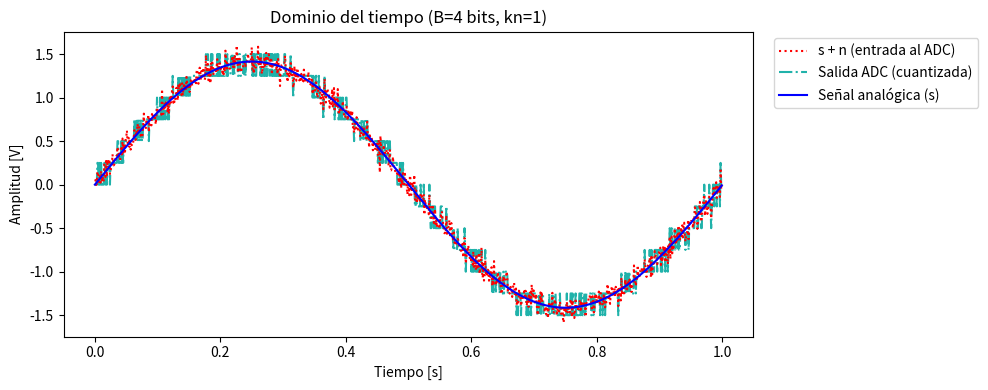
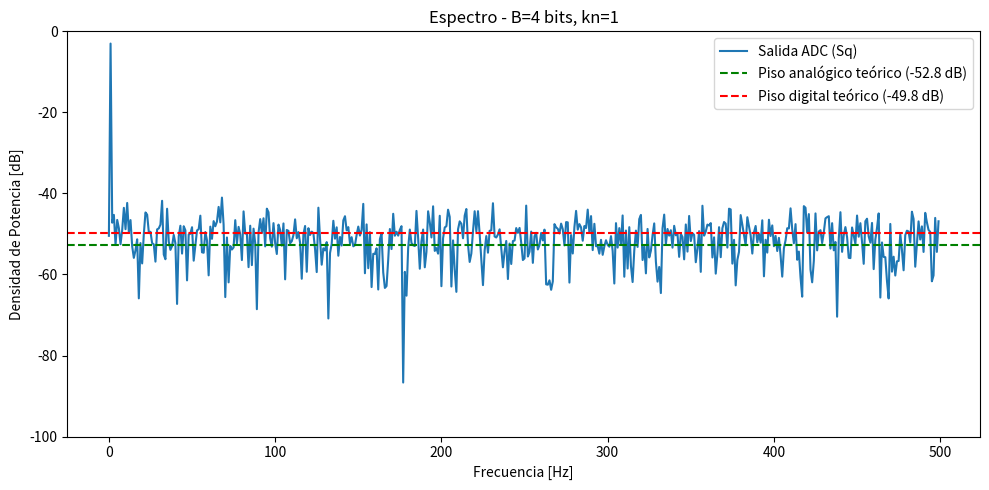
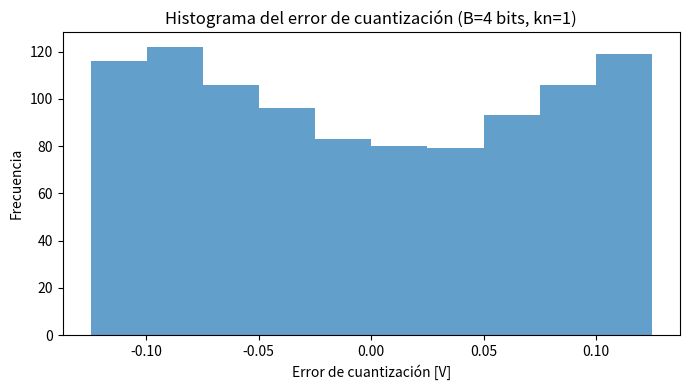
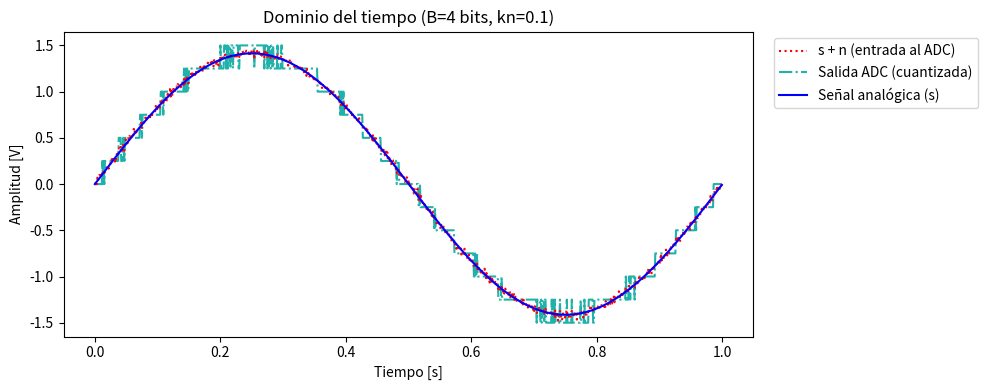
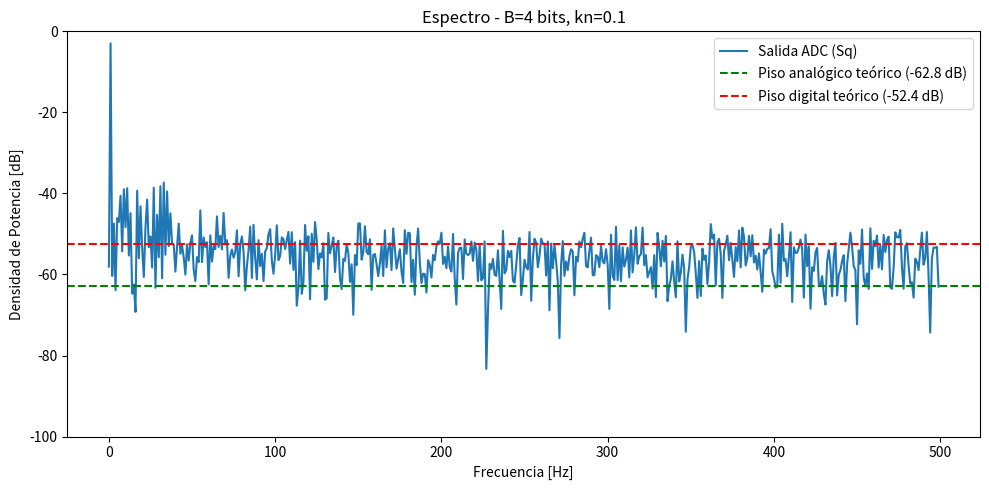
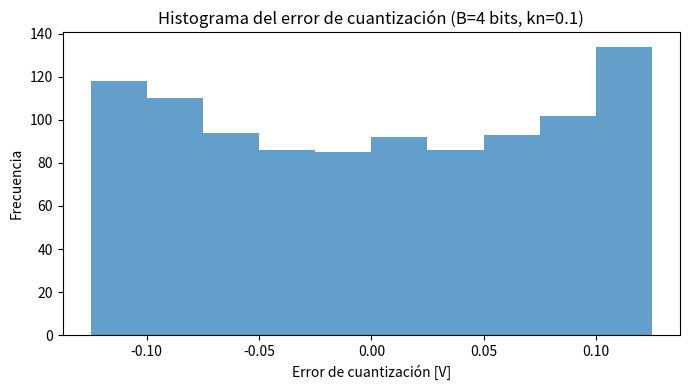
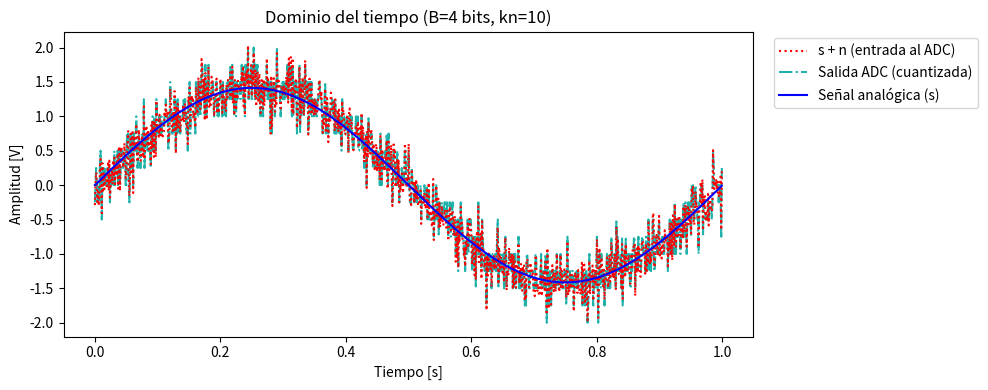
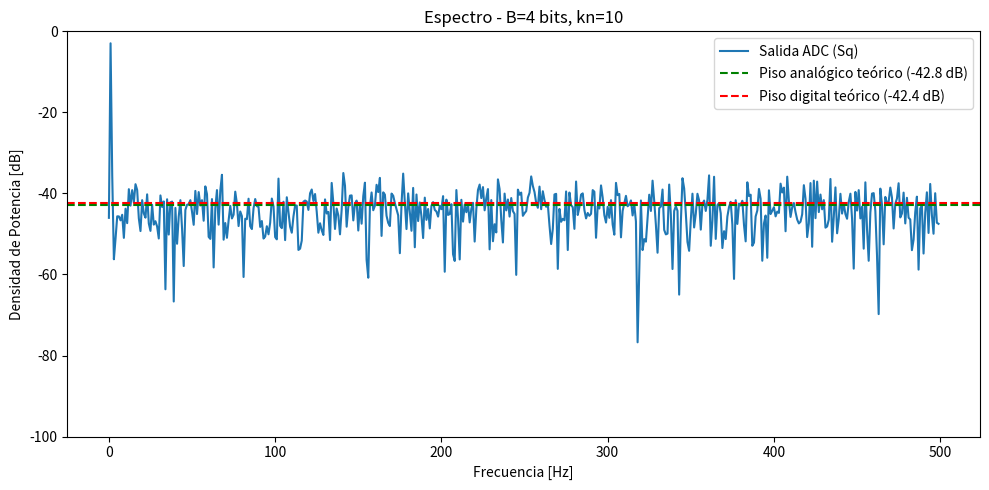
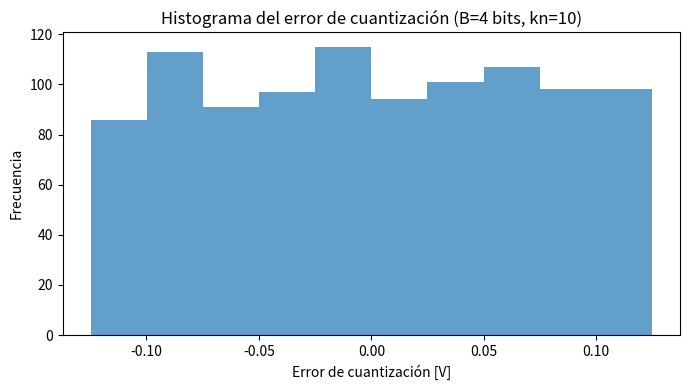
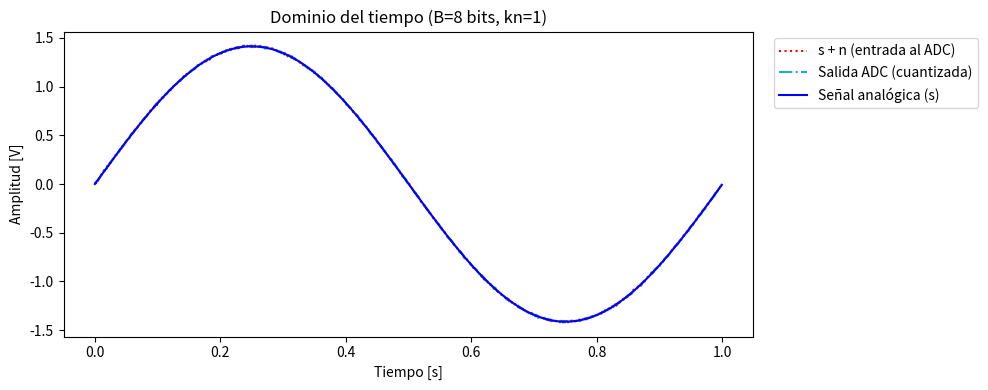
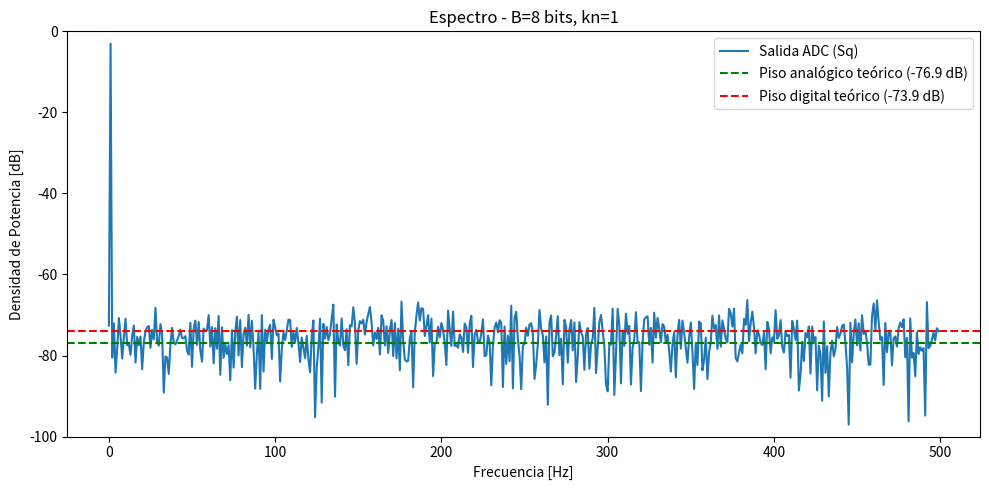
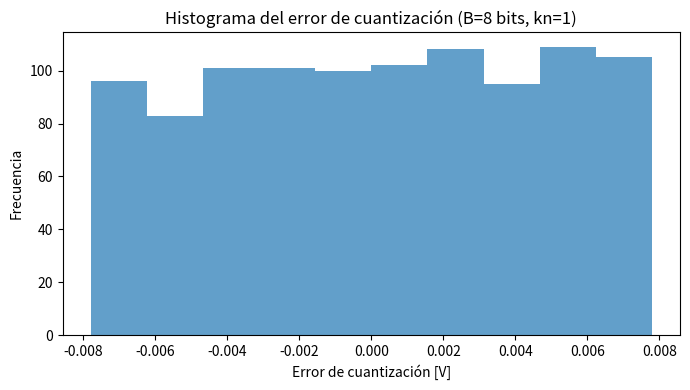
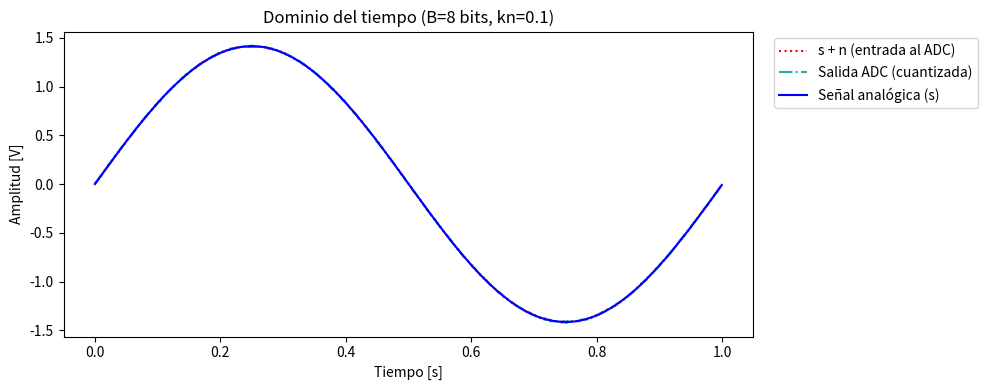
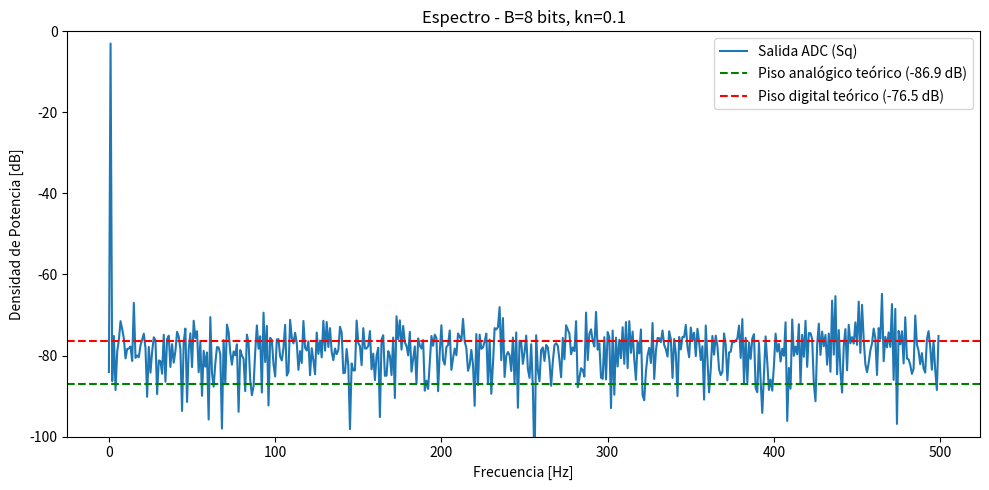
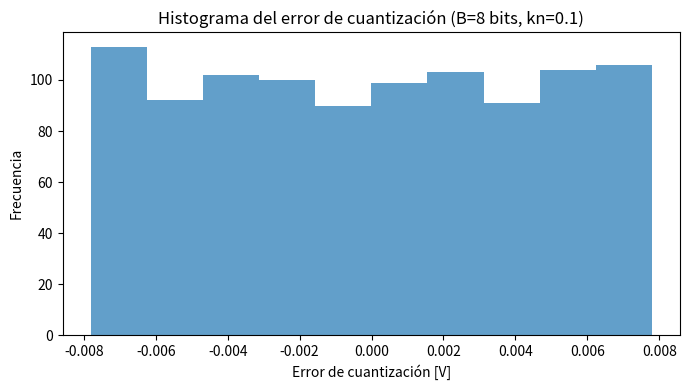
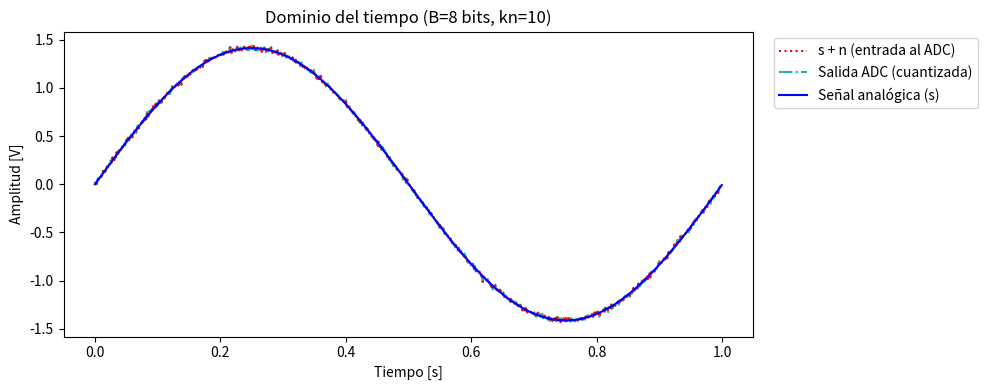

Here is the Python script that generated these plots, in order:
#!/usr/bin/env python3
# -*- coding: utf-8 -*-
"""
Created on Wed Sep  2 19:19:12 2026

@author: oliviaweihmuller
"""

import numpy as np
import matplotlib.pyplot as plt

rng = np.random.default_rng()

#%%
fs = 1000       # Hz
N = 1000        # Cantidad de muestras
Ps = 1          # W, potencia de la señal
VFS = 2         # V, rango del ADC +- 2V
f0 = fs / N     # Frecuencia fundamental (1 Hz)

#%%

def paso_cuantizacion(B, VFS):
    q = (2 * VFS) / (2**B)
    return q

def cuantizacion(x, q, VFS):
    x_recortada = np.clip(x, -VFS, VFS) 
    x_cuantizada = q * np.round(x_recortada / q)
    return x_cuantizada

def espectro_db(x, N, eps=1e-15):
    fft_x = np.fft.fft(x)
    pot_por_bin = (np.abs(fft_x)**2) / (N**2)
    return 10 * np.log10(pot_por_bin[:N//2] + eps)

def generar_senoidal_con_snr(Ps, f0, N, fs, B, VFS, kn):
    nn = np.arange(N)
    tt = nn / fs
    
    amp = np.sqrt(2 * Ps)   # despejado de P = A^2 / 2
    senal = amp * np.sin(2 * np.pi * f0 * tt)
    
    q = paso_cuantizacion(B, VFS)
    Pq = (q**2) / 12        # Potencia del ruido de cuantización
    Pn = kn * Pq            # Potencia del ruido analógico
    
    ruido = rng.normal(0, np.sqrt(Pn), N)
    x = senal + ruido
    
    return tt, senal, x, Pn, Pq, q


def simular(B, kn):
    # 1. Generar señal con ruido analógico y cuantizar
    tt, senal, senal_ruido_analogico, Pn, Pq, q = generar_senoidal_con_snr(
        Ps=Ps, f0=f0, N=N, fs=fs, B=B, VFS=VFS, kn=kn
    )
    
    senal_ruido_cuantizada = cuantizacion(x=senal_ruido_analogico, q=q, VFS=VFS)
    error_cuant = senal_ruido_cuantizada - senal_ruido_analogico

    # 2. Imprimir potencias medidas y teóricas
    print(f"=== RESULTADOS PARA B={B} bits, kn={kn} ===")
    print("Potencia señal (medida):", np.var(senal), "(teórica:", Ps, ")")
    print("Potencia ruido analógico Pn (medida):", np.var(senal_ruido_analogico - senal), "(teórica Pn:", Pn, ")")
    print("Potencia error cuantización Pq (medida):", np.var(error_cuant), "(teórica Pq:", Pq, ")")
    print("-" * 50)

    # 3. Gráfico en el tiempo
    plt.figure(figsize=(10, 4))
    plt.plot(tt, senal_ruido_analogico, color='red', linestyle=':', label='s + n (entrada al ADC)', zorder=2)
    plt.plot(tt, senal_ruido_cuantizada, color='lightseagreen', linestyle='-.', label='Salida ADC (cuantizada)', zorder=1)
    plt.plot(tt, senal, color='blue', linestyle='-', label='Señal analógica (s)', zorder=3)
    plt.xlabel('Tiempo [s]')
    plt.ylabel('Amplitud [V]')
    plt.title(f'Dominio del tiempo (B={B} bits, kn={kn})')
    plt.legend(bbox_to_anchor=(1.02, 1), loc='upper left')
    plt.tight_layout()
    plt.show()

    # 4. Gráfico en frecuencia (Espectro + Pisos teóricos)
    freqs = np.fft.fftfreq(N, d=1/fs)[:N//2]
    db_cuant = espectro_db(senal_ruido_cuantizada, N)
    
    piso_analogico_db = 10 * np.log10(Pn / N)
    piso_digital_db   = 10 * np.log10((Pn + Pq) / N)
    
    plt.figure(figsize=(10, 5))
    plt.plot(freqs, db_cuant, label='Salida ADC (Sq)')
    plt.axhline(piso_analogico_db, color='green', linestyle='--', label=f'Piso analógico teórico ({piso_analogico_db:.1f} dB)')
    plt.axhline(piso_digital_db, color='red', linestyle='--', label=f'Piso digital teórico ({piso_digital_db:.1f} dB)')
    plt.ylim(-100, 0)
    plt.xlabel('Frecuencia [Hz]')
    plt.ylabel('Densidad de Potencia [dB]')
    plt.title(f'Espectro - B={B} bits, kn={kn}')
    plt.legend()
    plt.tight_layout()
    plt.show()

    # 5. Histograma del error de cuantización
    plt.figure(figsize=(7, 4))
    plt.hist(error_cuant, bins=10, alpha=0.7)
    plt.xlabel("Error de cuantización [V]")
    plt.ylabel("Frecuencia")
    plt.title(f"Histograma del error de cuantización (B={B} bits, kn={kn})")
    plt.tight_layout()
    plt.show()
#%%

# --- PARTE A ---
simular(B=4, kn=1)

# b) y bonus
simular(B=4, kn=0.1)
simular(B=4, kn=10)
simular(B=8, kn=1)
simular(B=8, kn=0.1)
simular(B=8, kn=10)
simular(B=16, kn=1)
simular(B=16, kn=0.1)
simular(B=16, kn=10)
